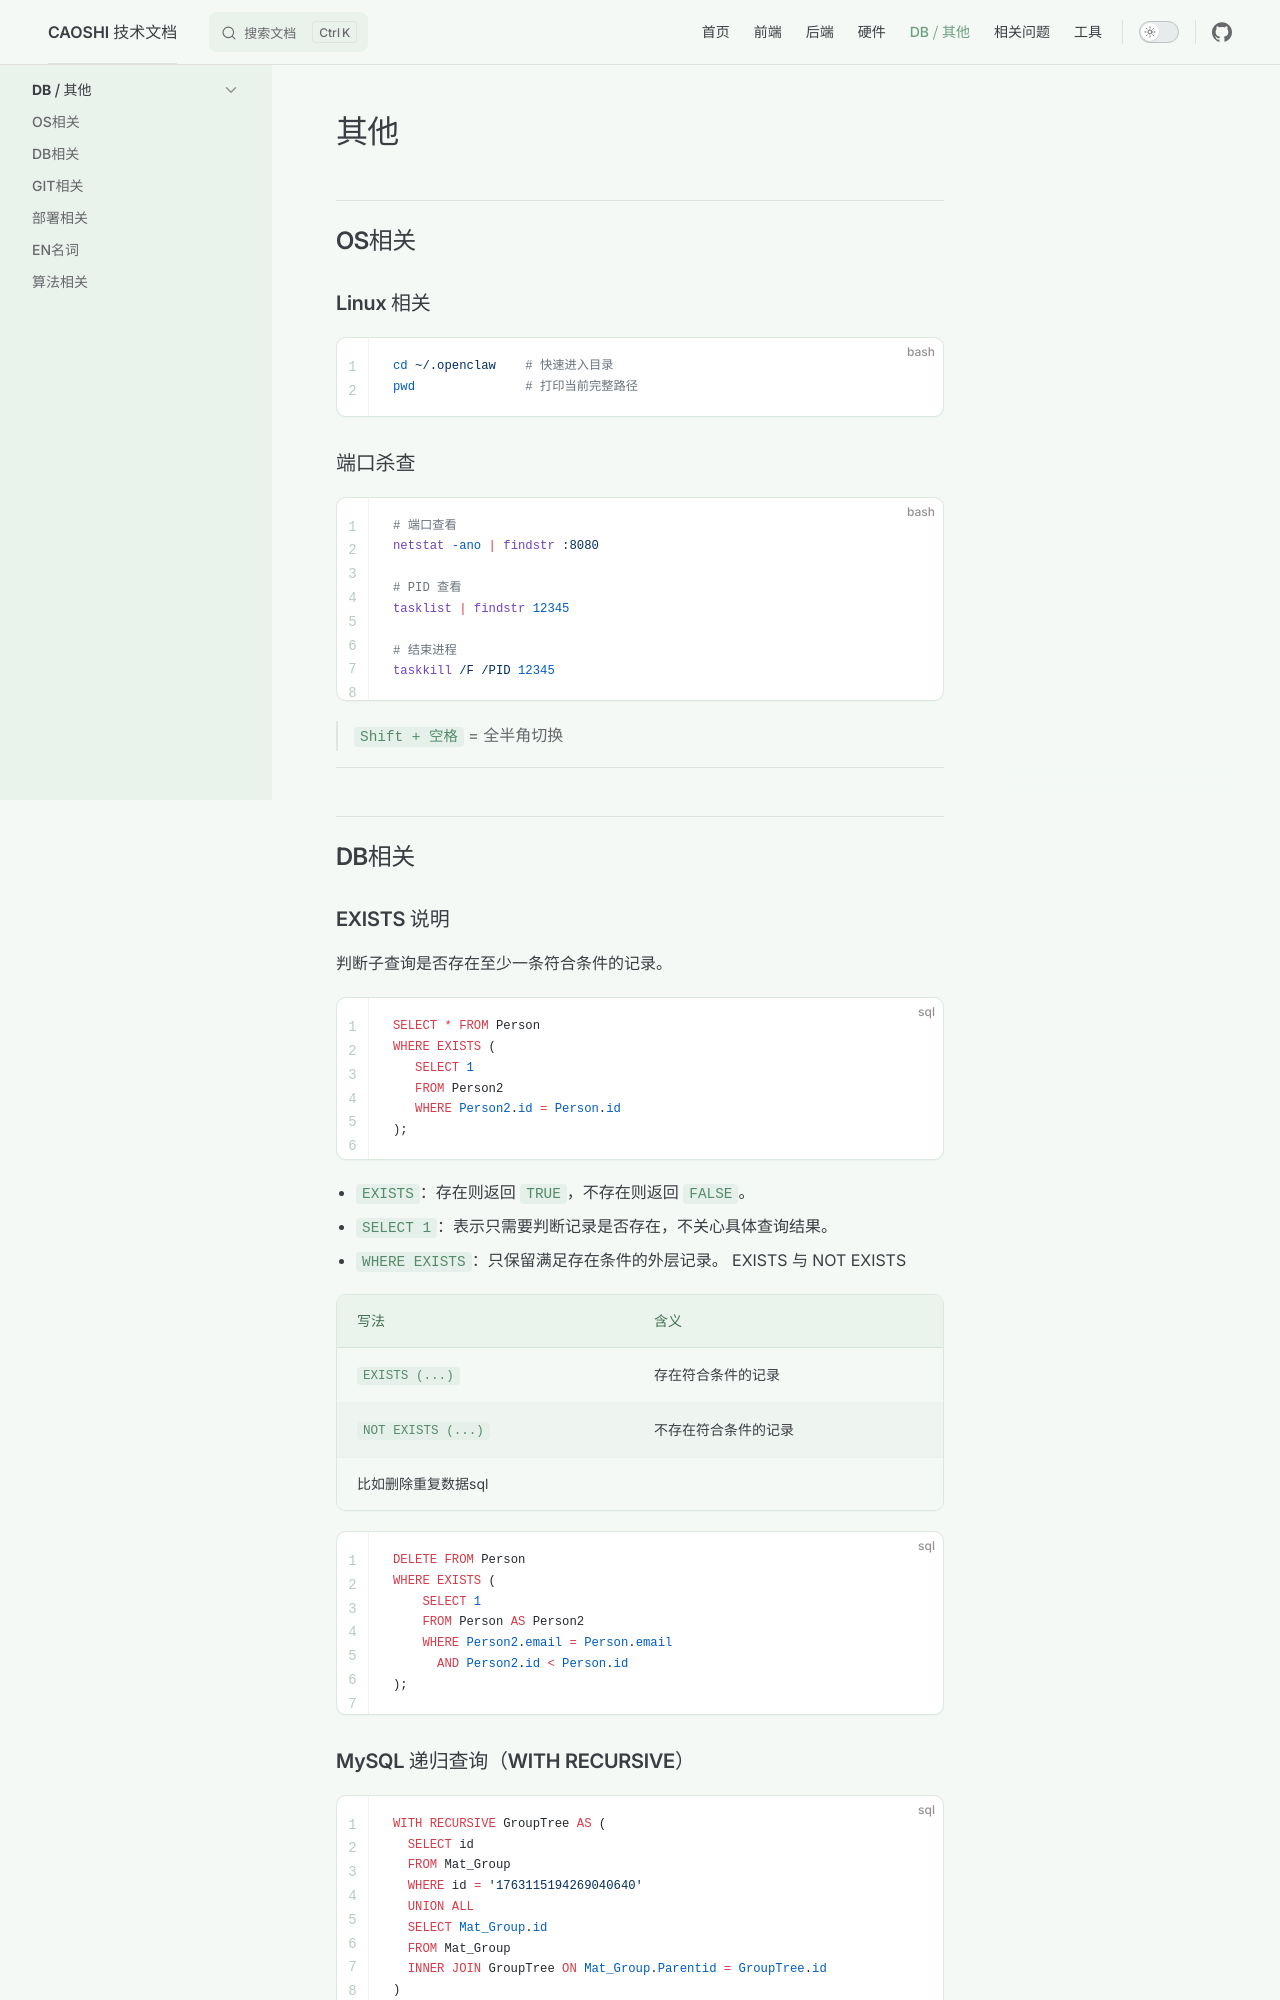

repository: zzzaszz/docs · page: doc/other.html · generator: jekyll

# 其他
## OS相关
### Linux 相关

```bash
cd ~/.openclaw    # 快速进入目录
pwd               # 打印当前完整路径
```

### 端口杀查

```bash
# 端口查看
netstat -ano | findstr :8080

# PID 查看
tasklist | findstr 12345

# 结束进程
taskkill /F /PID 12345
```

> `Shift + 空格` = 全半角切换

---
## DB相关
###  EXISTS 说明
判断子查询是否存在至少一条符合条件的记录。
 ``` sql
SELECT * FROM Person
WHERE EXISTS (
    SELECT 1
    FROM Person2
    WHERE Person2.id = Person.id
);
 ```
- `EXISTS`：存在则返回 `TRUE`，不存在则返回 `FALSE`。
- `SELECT 1`：表示只需要判断记录是否存在，不关心具体查询结果。
- `WHERE EXISTS`：只保留满足存在条件的外层记录。
EXISTS 与 NOT EXISTS 

| 写法                 | 含义         |
| ------------------ | ---------- |
| `EXISTS (...)`     | 存在符合条件的记录  |
| `NOT EXISTS (...)` | 不存在符合条件的记录 |
比如删除重复数据sql
```sql
DELETE FROM Person
WHERE EXISTS (
    SELECT 1
    FROM Person AS Person2
    WHERE Person2.email = Person.email
      AND Person2.id < Person.id
);
```
